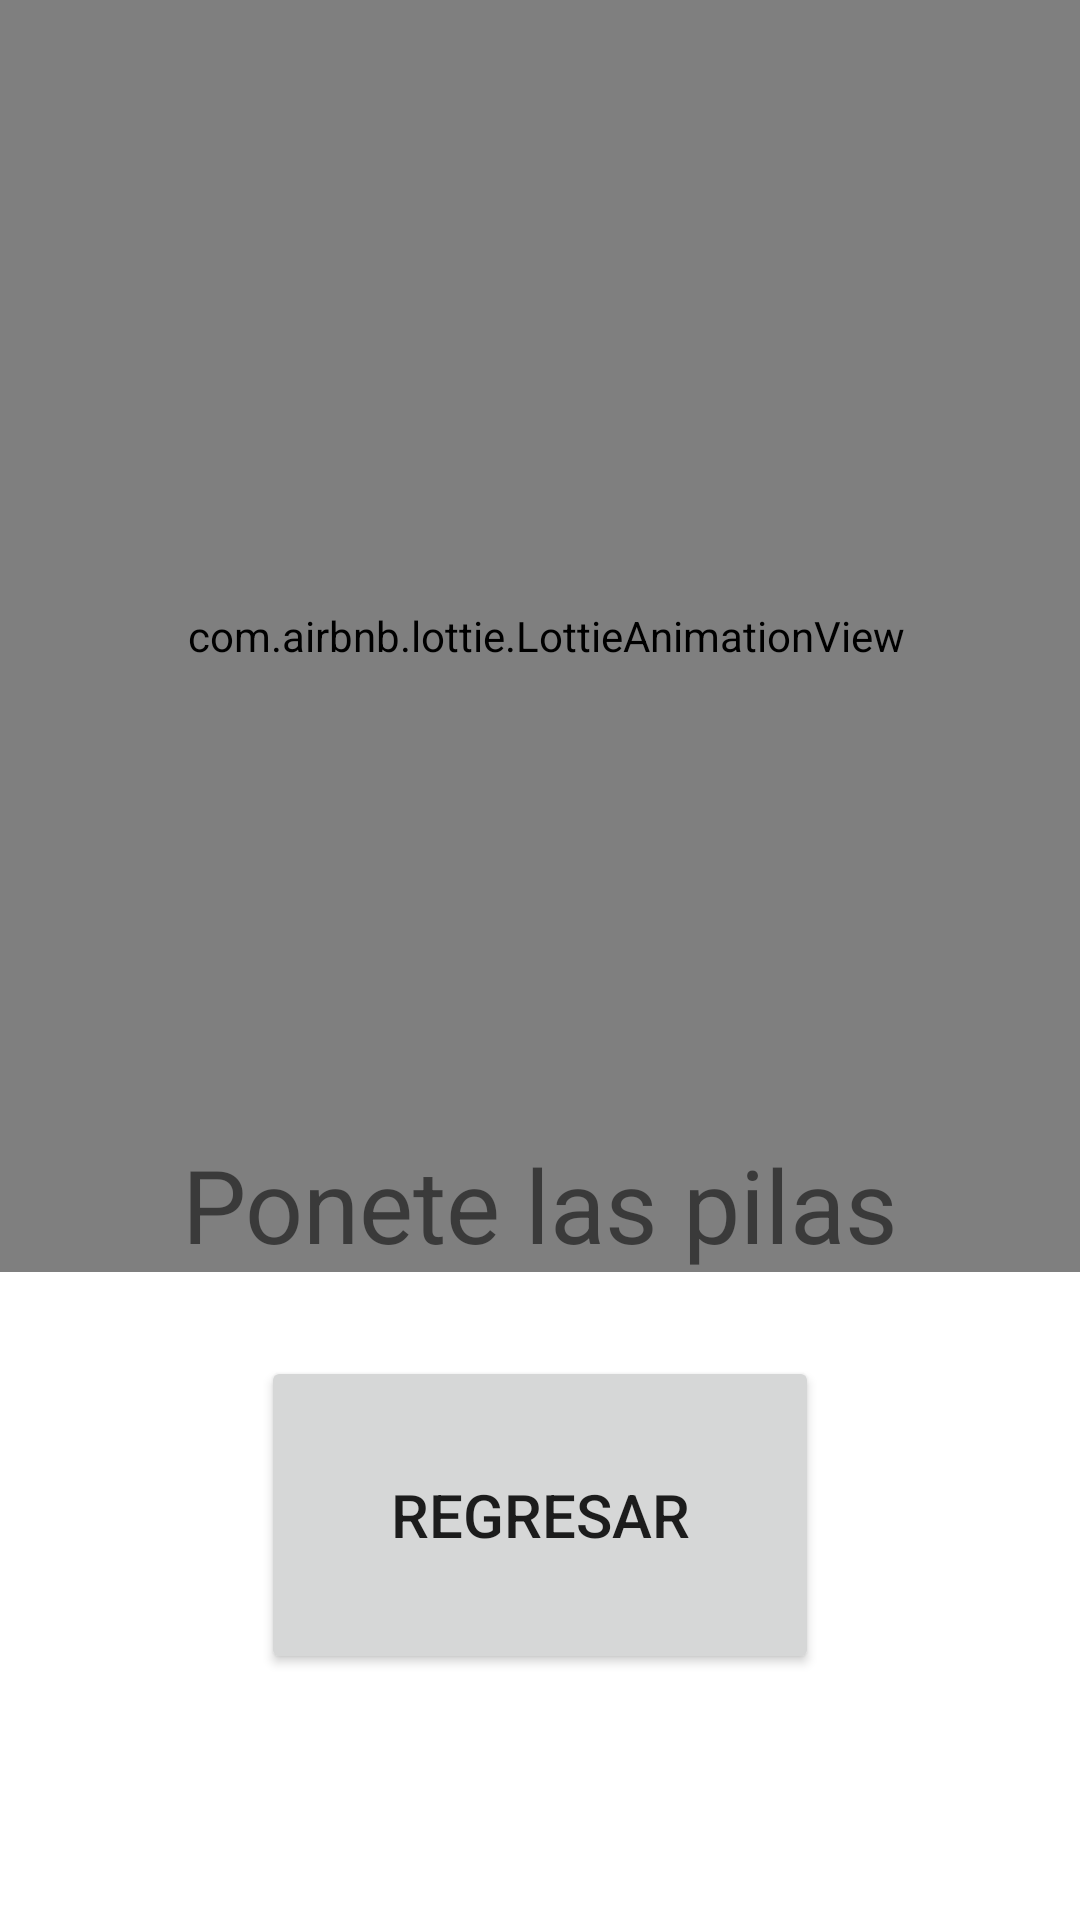

Write the Android layout XML for this screen, with the resource values it uses.
<!-- AndroidManifest.xml: application theme Theme.Proyecto_sorpresa_con_poco_tiempo -->
<!-- res/layout/fragment_tablas3.xml -->
<?xml version="1.0" encoding="utf-8"?>
<androidx.constraintlayout.widget.ConstraintLayout xmlns:android="http://schemas.android.com/apk/res/android"
    xmlns:app="http://schemas.android.com/apk/res-auto"
    xmlns:tools="http://schemas.android.com/tools"
    android:layout_width="match_parent"
    android:layout_height="match_parent"
    tools:context=".MainActivity">

    <com.airbnb.lottie.LottieAnimationView
        android:id="@+id/animation_view"
        android:layout_width="398dp"
        android:layout_height="424dp"

        app:layout_constraintEnd_toEndOf="parent"
        app:layout_constraintHorizontal_bias="0.461"
        app:layout_constraintStart_toStartOf="parent"
        app:layout_constraintTop_toTopOf="parent"
        app:lottie_autoPlay="true"
        app:lottie_loop="true"
        app:lottie_rawRes="@raw/error" />

    <Button
        android:id="@+id/btnRegresar"
        android:layout_width="186dp"
        android:layout_height="106dp"
        android:layout_marginTop="28dp"
        android:text="Regresar"
        android:textSize="20sp"
        app:layout_constraintEnd_toEndOf="parent"
        app:layout_constraintStart_toStartOf="parent"
        app:layout_constraintTop_toBottomOf="@+id/animation_view"

        />

    <TextView
        android:id="@+id/textView3"
        android:layout_width="wrap_content"
        android:layout_height="wrap_content"
        android:text="Ponete las pilas"
        android:textSize="34sp"
        app:layout_constraintBottom_toTopOf="@+id/btnRegresar"
        app:layout_constraintEnd_toEndOf="parent"
        app:layout_constraintStart_toStartOf="parent"
        app:layout_constraintTop_toTopOf="@+id/animation_view"
        app:layout_constraintVertical_bias="0.931" />

</androidx.constraintlayout.widget.ConstraintLayout>
<!-- resources referenced by this layout -->
<resources>
  <style name="Theme.Proyecto_sorpresa_con_poco_tiempo" parent="Theme.MaterialComponents.DayNight.DarkActionBar">
          
          <item name="colorPrimary">@color/purple_500</item>
          <item name="colorPrimaryVariant">@color/purple_700</item>
          <item name="colorOnPrimary">@color/white</item>
          
          <item name="colorSecondary">@color/teal_200</item>
          <item name="colorSecondaryVariant">@color/teal_700</item>
          <item name="colorOnSecondary">@color/black</item>
          
          <item name="android:statusBarColor" tools:targetApi="l">?attr/colorPrimaryVariant</item>
          
      </style>
  <!-- not gathered from this repository: default colours our renderer supplied (Android Studio template values) -->
  <color name="purple_500">#FF6200EE</color>
  <color name="purple_700">#FF3700B3</color>
  <color name="teal_200">#FF03DAC5</color>
  <color name="teal_700">#FF018786</color>
  <color name="black">#FF000000</color>
  <color name="white">#FFFFFFFF</color>
</resources>
